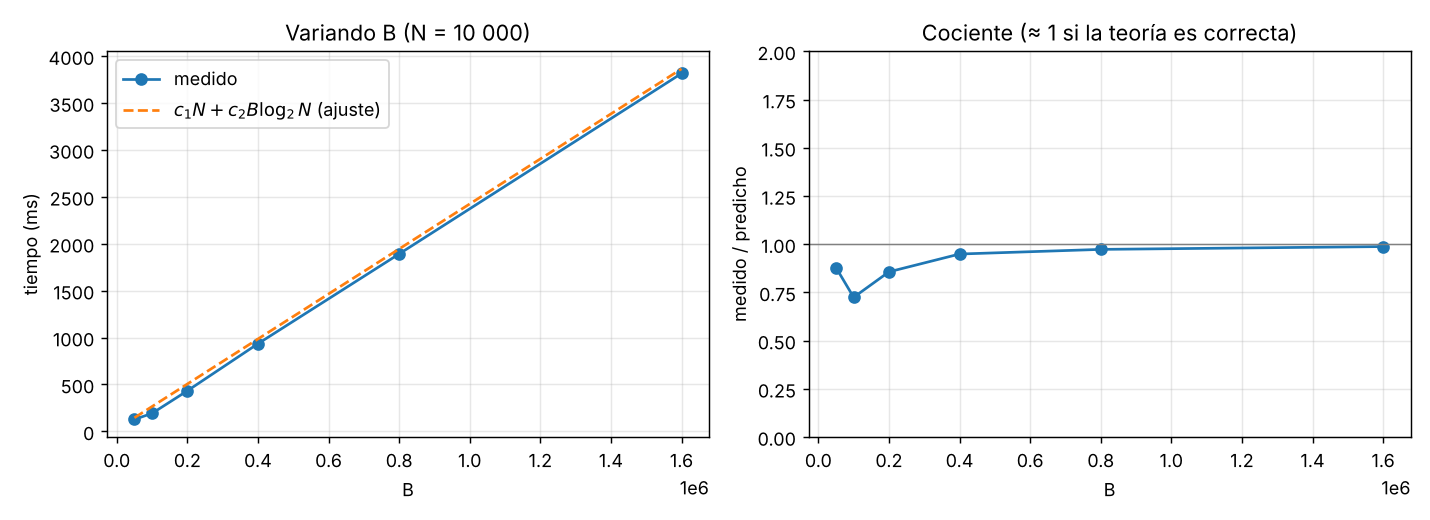

The data file committed next to this chart (first rows):
N, B, tiempo_s, teoria, ratio
10000, 50000, 0.1273, 674386, 1.8870668267356807e-07
10000, 100000, 0.1918, 1338771, 1.4325897551622136e-07
10000, 200000, 0.4322, 2667542, 1.6203468169802203e-07
10000, 400000, 0.9341, 5325085, 1.754088756238138e-07
10000, 800000, 1.891, 10640170, 1.7775043520245374e-07
10000, 1600000, 3.815, 21270340, 1.7934935659535057e-07
